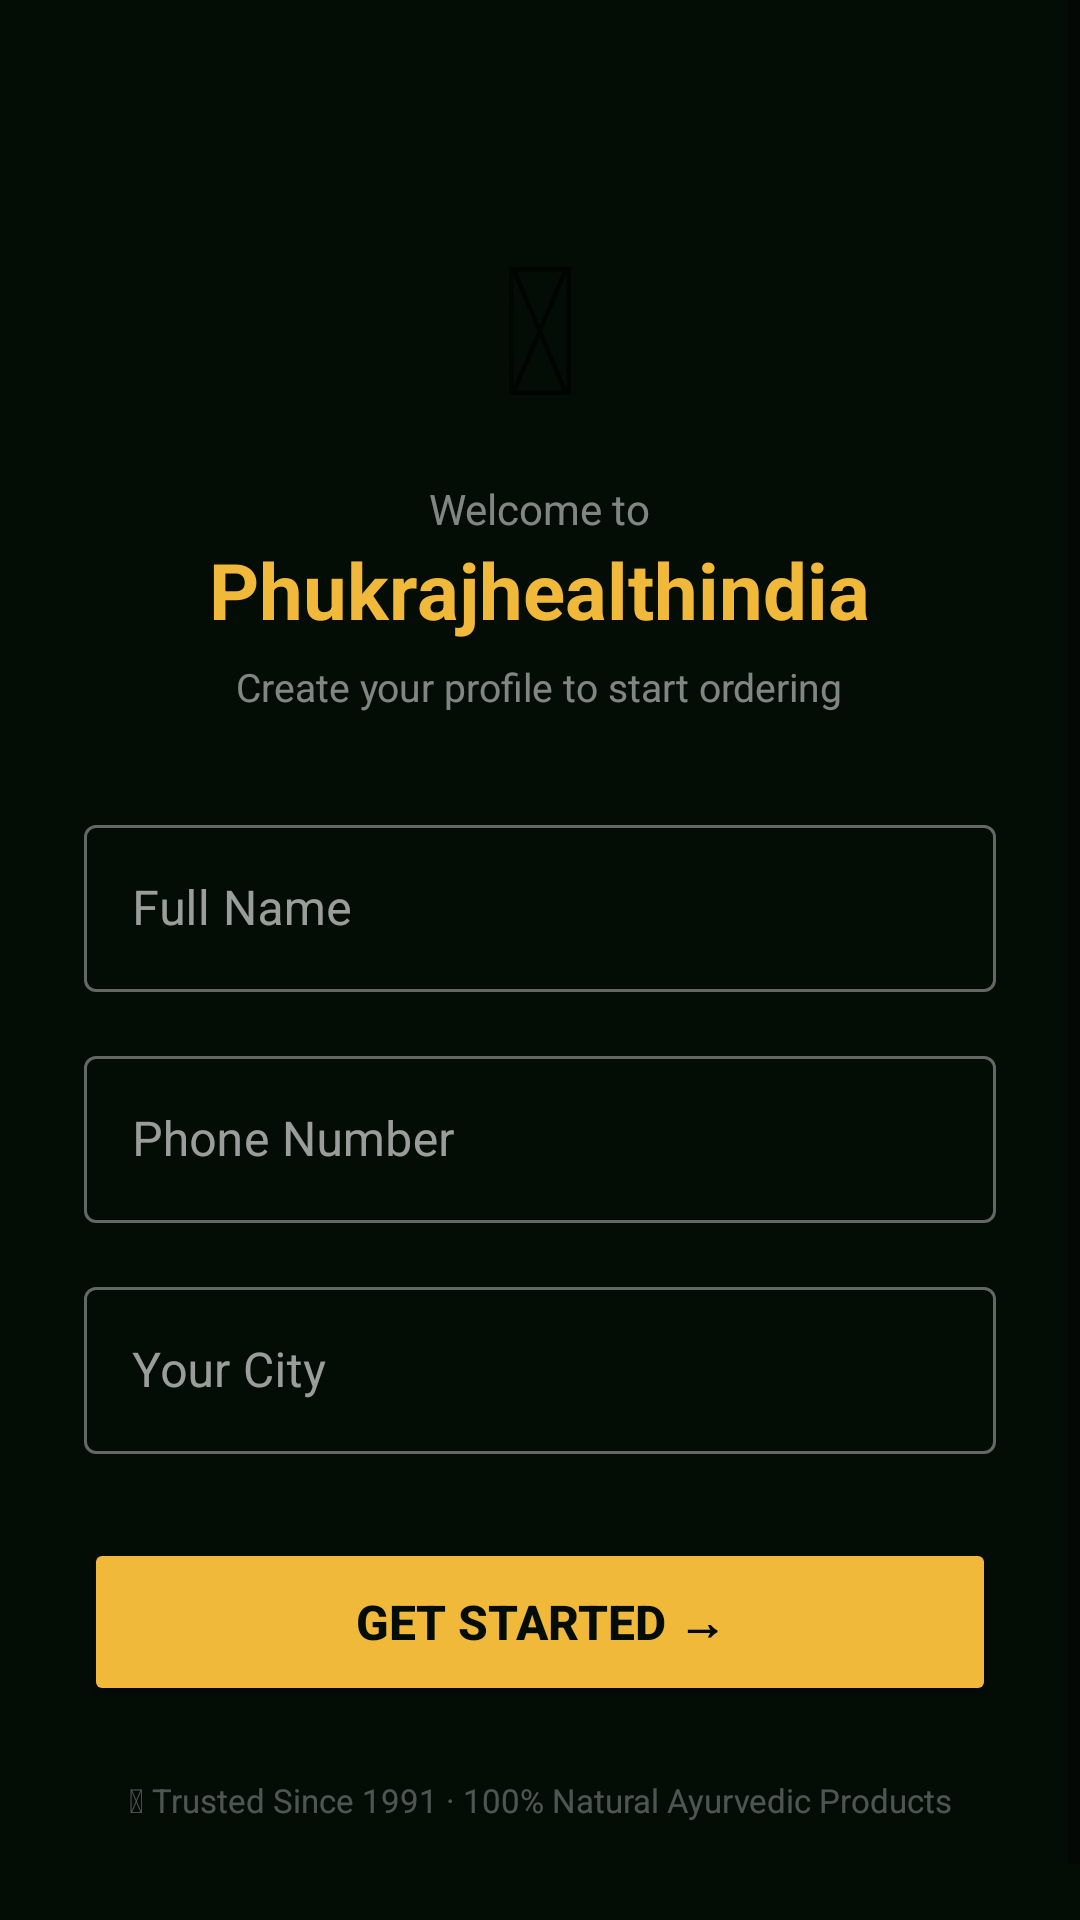

Write the Android layout XML for this screen, with the resource values it uses.
<!-- AndroidManifest.xml: application theme AppTheme -->
<!-- res/layout/activity_login.xml -->
<?xml version="1.0" encoding="utf-8"?>
<ScrollView xmlns:android="http://schemas.android.com/apk/res/android"
    android:layout_width="match_parent"
    android:layout_height="match_parent"
    android:background="@color/bg_dark"
    android:fillViewport="true">

    <LinearLayout
        android:layout_width="match_parent"
        android:layout_height="wrap_content"
        android:orientation="vertical"
        android:padding="28dp"
        android:gravity="center_horizontal">

        <TextView
            android:layout_width="wrap_content"
            android:layout_height="wrap_content"
            android:text="&#127807;"
            android:textSize="60sp"
            android:layout_marginTop="40dp"
            android:layout_marginBottom="12dp" />

        <TextView
            android:layout_width="wrap_content"
            android:layout_height="wrap_content"
            android:text="Welcome to"
            android:textSize="14sp"
            android:textColor="@color/white_50" />

        <TextView
            android:layout_width="wrap_content"
            android:layout_height="wrap_content"
            android:text="Phukrajhealthindia"
            android:textSize="26sp"
            android:textStyle="bold"
            android:textColor="@color/gold"
            android:layout_marginBottom="6dp" />

        <TextView
            android:layout_width="wrap_content"
            android:layout_height="wrap_content"
            android:text="Create your profile to start ordering"
            android:textSize="13sp"
            android:textColor="@color/white_50"
            android:layout_marginBottom="32dp" />

        <com.google.android.material.textfield.TextInputLayout
            android:id="@+id/til_name"
            style="@style/Widget.MaterialComponents.TextInputLayout.OutlinedBox"
            android:layout_width="match_parent"
            android:layout_height="wrap_content"
            android:hint="Full Name"
            android:layout_marginBottom="16dp">

            <com.google.android.material.textfield.TextInputEditText
                android:id="@+id/et_name"
                android:layout_width="match_parent"
                android:layout_height="wrap_content"
                android:inputType="textPersonName"
                android:textColor="@color/white" />
        </com.google.android.material.textfield.TextInputLayout>

        <com.google.android.material.textfield.TextInputLayout
            android:id="@+id/til_phone"
            style="@style/Widget.MaterialComponents.TextInputLayout.OutlinedBox"
            android:layout_width="match_parent"
            android:layout_height="wrap_content"
            android:hint="Phone Number"
            android:layout_marginBottom="16dp">

            <com.google.android.material.textfield.TextInputEditText
                android:id="@+id/et_phone"
                android:layout_width="match_parent"
                android:layout_height="wrap_content"
                android:inputType="phone"
                android:textColor="@color/white" />
        </com.google.android.material.textfield.TextInputLayout>

        <com.google.android.material.textfield.TextInputLayout
            android:id="@+id/til_city"
            style="@style/Widget.MaterialComponents.TextInputLayout.OutlinedBox"
            android:layout_width="match_parent"
            android:layout_height="wrap_content"
            android:hint="Your City"
            android:layout_marginBottom="28dp">

            <com.google.android.material.textfield.TextInputEditText
                android:id="@+id/et_city"
                android:layout_width="match_parent"
                android:layout_height="wrap_content"
                android:inputType="text"
                android:textColor="@color/white" />
        </com.google.android.material.textfield.TextInputLayout>

        <Button
            android:id="@+id/btn_login"
            android:layout_width="match_parent"
            android:layout_height="56dp"
            android:text="Get Started &#8594;"
            android:textSize="16sp"
            android:textStyle="bold"
            android:backgroundTint="@color/gold"
            android:textColor="@color/bg_dark" />

        <TextView
            android:layout_width="wrap_content"
            android:layout_height="wrap_content"
            android:text="&#127942; Trusted Since 1991 · 100% Natural Ayurvedic Products"
            android:textSize="11sp"
            android:textColor="@color/white_30"
            android:gravity="center"
            android:layout_marginTop="24dp"
            android:layout_marginBottom="24dp" />

    </LinearLayout>
</ScrollView>
<!-- resources referenced by this layout -->
<resources>
  <color name="bg_dark">#040c06</color>
  <color name="gold">#f0b93a</color>
  <color name="white">#FFFFFF</color>
  <color name="white_30">#4DFFFFFF</color>
  <color name="white_50">#80FFFFFF</color>
  <style name="AppTheme" parent="Theme.MaterialComponents.DayNight.NoActionBar">
          <item name="colorPrimary">@color/gold</item>
          <item name="colorPrimaryVariant">@color/gold_dark</item>
          <item name="colorOnPrimary">@color/bg_dark</item>
          <item name="colorSurface">@color/green_dark</item>
          <item name="colorOnSurface">@color/white</item>
          <item name="android:windowBackground">@color/bg_dark</item>
          <item name="materialAlertDialogTheme">@style/AlertDialogTheme</item>
      </style>
  <color name="gold_dark">#c8922a</color>
  <color name="green_dark">#0e3312</color>
  <style name="AlertDialogTheme" parent="ThemeOverlay.MaterialComponents.MaterialAlertDialog">
          <item name="colorSurface">@color/green_dark</item>
          <item name="colorOnSurface">@color/white</item>
          <item name="colorPrimary">@color/gold</item>
      </style>
</resources>
